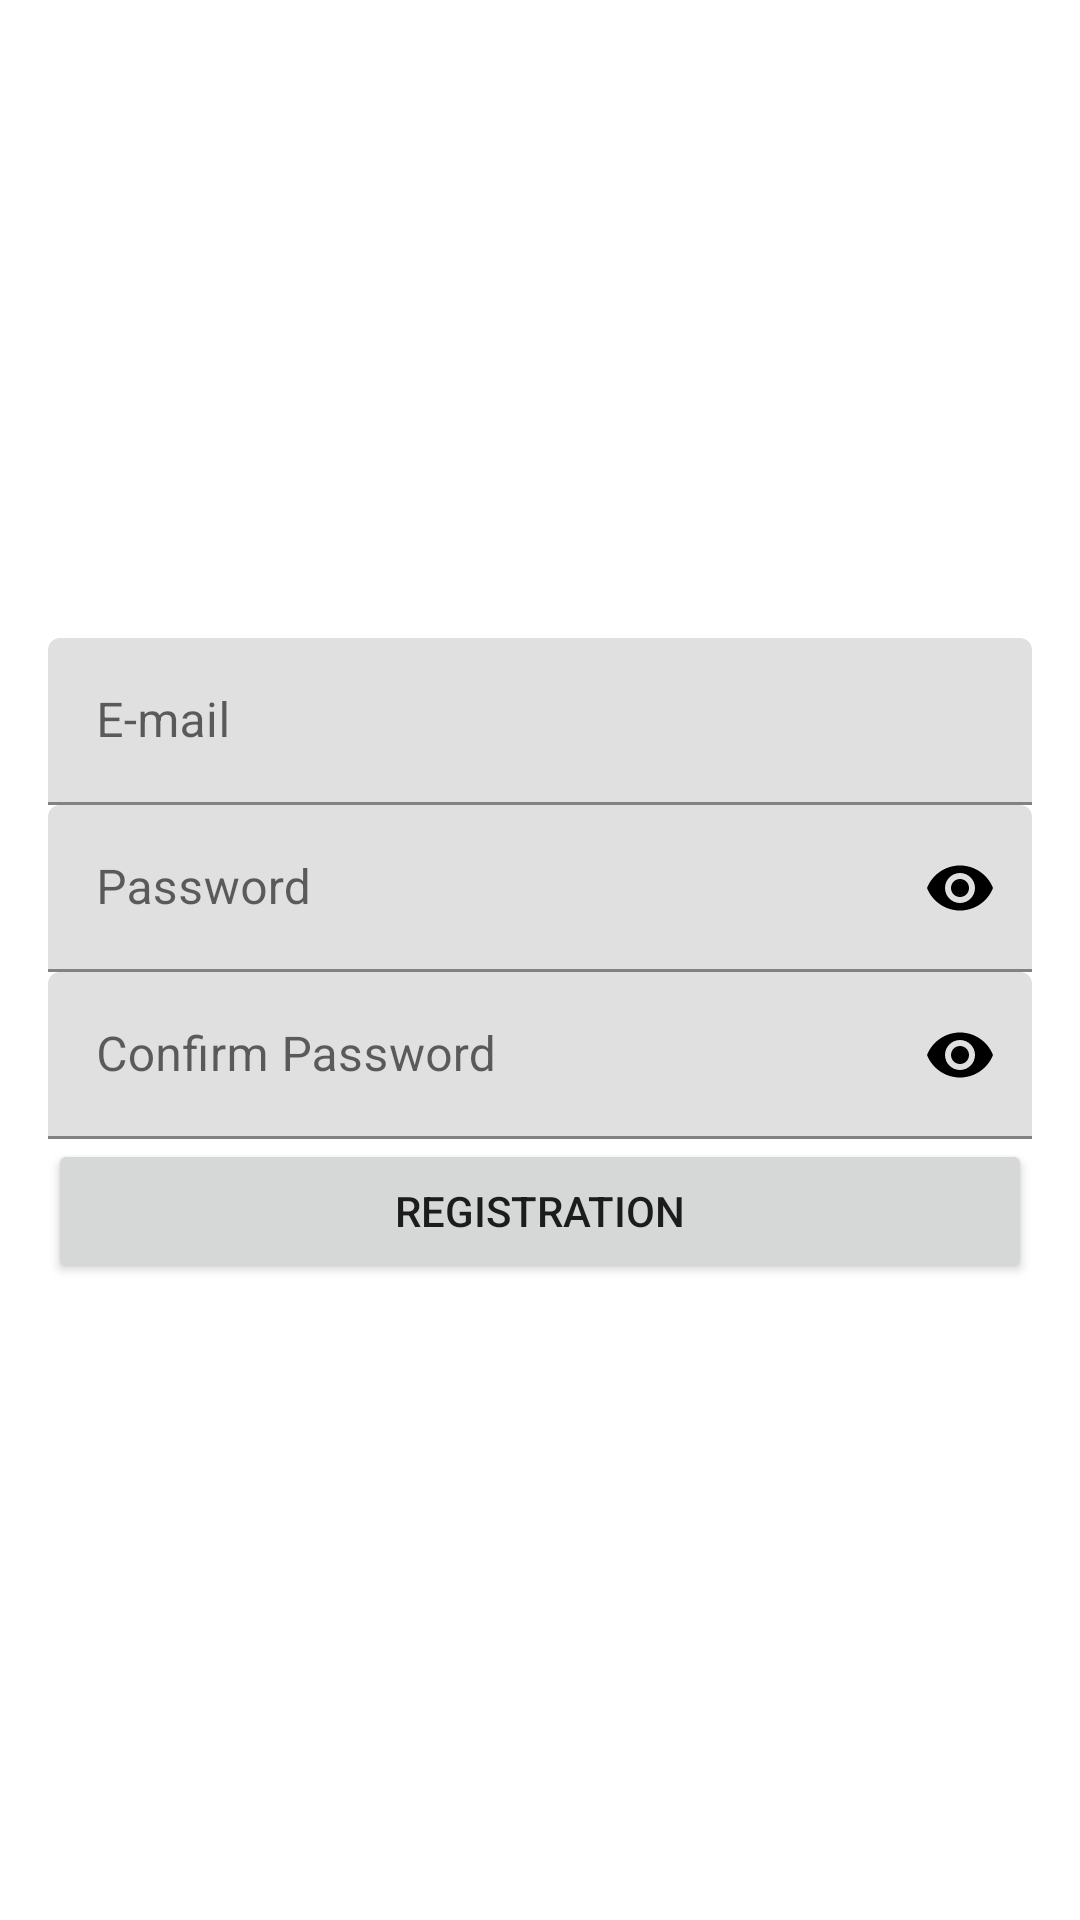

Layout XML and referenced resources for this Android screen:
<!-- AndroidManifest.xml: application theme Theme.AuthenticationProject -->
<!-- res/layout/activity_registration.xml -->
<?xml version="1.0" encoding="utf-8"?>
<androidx.constraintlayout.widget.ConstraintLayout xmlns:android="http://schemas.android.com/apk/res/android"
    xmlns:app="http://schemas.android.com/apk/res-auto"
    xmlns:tools="http://schemas.android.com/tools"
    android:layout_width="match_parent"
    android:layout_height="match_parent"
    tools:context=".RegistrationActivity">

    <LinearLayout
        android:layout_width="match_parent"
        android:layout_height="wrap_content"
        android:layout_marginStart="16dp"
        android:layout_marginEnd="16dp"
        android:orientation="vertical"
        app:layout_constraintBottom_toBottomOf="parent"
        app:layout_constraintEnd_toEndOf="parent"
        app:layout_constraintStart_toStartOf="parent"
        app:layout_constraintTop_toTopOf="parent">

        <com.google.android.material.textfield.TextInputLayout
            android:id="@+id/editTextEmailRegistration"
            android:layout_width="match_parent"
            android:layout_height="wrap_content"
            android:ems="10">
            <com.google.android.material.textfield.TextInputEditText
                android:layout_width="match_parent"
                android:layout_height="match_parent"
                android:inputType="textEmailAddress"
                android:hint="E-mail"/>
        </com.google.android.material.textfield.TextInputLayout>

        <com.google.android.material.textfield.TextInputLayout
            android:id="@+id/editTextPasswordRegistration"
            android:layout_width="match_parent"
            android:layout_height="wrap_content"
            android:hint="Password"
            app:passwordToggleEnabled="true"
            app:passwordToggleTint="@color/black">

            <com.google.android.material.textfield.TextInputEditText
                android:layout_width="match_parent"
                android:layout_height="match_parent"
                android:ems="18"
                android:inputType="textPassword" />
        </com.google.android.material.textfield.TextInputLayout>

        <com.google.android.material.textfield.TextInputLayout
            android:id="@+id/editTextConfirmPassword"
            android:layout_width="match_parent"
            android:layout_height="wrap_content"
            android:hint="Confirm Password"
            app:passwordToggleEnabled="true"
            app:passwordToggleTint="@color/black">

            <com.google.android.material.textfield.TextInputEditText
                android:layout_width="match_parent"
                android:layout_height="match_parent"
                android:ems="18"
                android:inputType="textPassword" />
        </com.google.android.material.textfield.TextInputLayout>

        <Button
            android:id="@+id/buttonRegistration"
            android:layout_width="match_parent"
            android:layout_height="wrap_content"
            android:text="registration" />
    </LinearLayout>
</androidx.constraintlayout.widget.ConstraintLayout>
<!-- resources referenced by this layout -->
<resources>
  <style name="Theme.AuthenticationProject" parent="Theme.MaterialComponents.DayNight.NoActionBar">
          
          <item name="colorPrimary">@color/purple_500</item>
          <item name="colorPrimaryVariant">@color/purple_700</item>
          <item name="colorOnPrimary">@color/white</item>
          
          <item name="colorSecondary">@color/teal_200</item>
          <item name="colorSecondaryVariant">@color/teal_700</item>
          <item name="colorOnSecondary">@color/black</item>
          
          <item name="android:statusBarColor">?attr/colorPrimaryVariant</item>
          
      </style>
  <!-- not gathered from this repository: default colours our renderer supplied (Android Studio template values) -->
  <color name="purple_500">#FF6200EE</color>
  <color name="purple_700">#FF3700B3</color>
  <color name="teal_200">#FF03DAC5</color>
  <color name="teal_700">#FF018786</color>
  <color name="black">#FF000000</color>
  <color name="white">#FFFFFFFF</color>
</resources>
